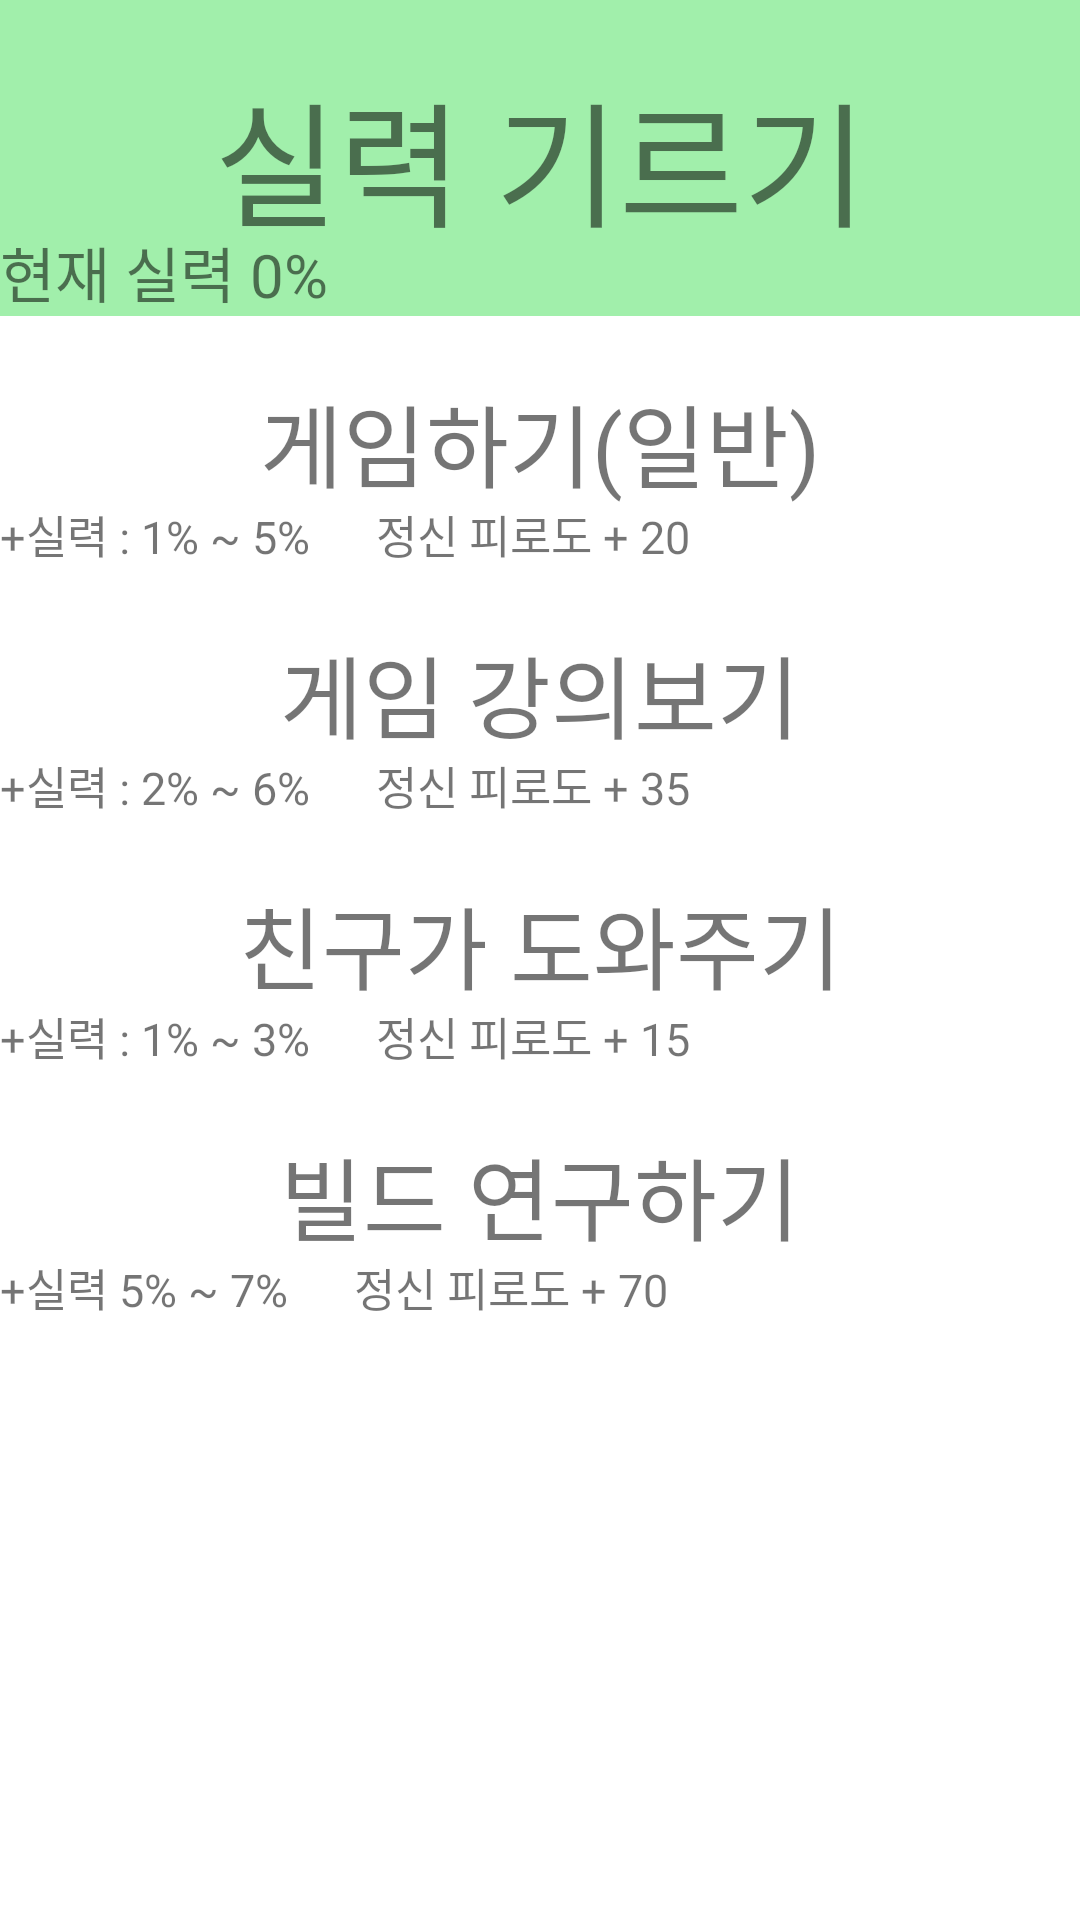

Reconstruct the res/layout file that produces this screen, plus the resources it refers to.
<!-- AndroidManifest.xml: application theme Theme.ProgamerMaker -->
<!-- res/layout/dialog_skill.xml -->
<?xml version="1.0" encoding="utf-8"?>
<LinearLayout xmlns:android="http://schemas.android.com/apk/res/android"
    android:layout_width="match_parent"
    android:layout_height="match_parent"
    android:orientation="vertical"
    android:minWidth="400dp">

    <FrameLayout
        android:layout_width="match_parent"
        android:layout_height="wrap_content">

        <TextView
            android:layout_width="match_parent"
            android:layout_height="wrap_content"
            android:padding="20dp"
            android:text="실력 기르기"
            android:fontFamily="@font/bold"
            android:textSize="@dimen/title"
            android:gravity="center"
            android:background="#A1EFAB"/>
        <TextView
            android:id="@+id/skill_now"
            android:layout_width="match_parent"
            android:layout_height="wrap_content"
            android:layout_gravity="bottom"
            android:textSize="20dp"
            android:text="현재 실력 0%"
            android:fontFamily="@font/light"/>


    </FrameLayout>



    <LinearLayout
        android:layout_width="match_parent"
        android:layout_height="wrap_content"
        android:orientation="vertical">
        
        <FrameLayout
            android:layout_width="match_parent"
            android:layout_height="wrap_content"
            android:layout_weight="1">
            <TextView
                android:id="@+id/skill_play"
                android:layout_width="match_parent"
                android:layout_height="wrap_content"
                android:layout_weight="1"
                android:text="게임하기(일반)"
                android:textSize="@dimen/select"
                android:layout_margin="20dp"
                android:gravity="center"
                android:fontFamily="@font/medium"/>
            <LinearLayout
                android:layout_width="match_parent"
                android:layout_height="wrap_content"
                android:layout_gravity="bottom"
                android:orientation="horizontal">
                <TextView
                    android:layout_width="wrap_content"
                    android:layout_height="wrap_content"
                    android:layout_gravity="bottom"
                    android:text="+실력 : 1% ~ 5%"
                    android:textSize="15dp"
                    android:fontFamily="@font/light"/>
                <TextView
                    android:layout_width="wrap_content"
                    android:layout_height="wrap_content"
                    android:layout_gravity="bottom"
                    android:text="      "
                    android:textSize="15dp"
                    android:fontFamily="@font/light"/>

                <TextView
                    android:layout_width="wrap_content"
                    android:layout_height="wrap_content"
                    android:layout_gravity="bottom"
                    android:text="정신 피로도 + 20"
                    android:textSize="15dp"
                    android:fontFamily="@font/light"/>


            </LinearLayout>
        </FrameLayout>


        <FrameLayout
            android:layout_width="match_parent"
            android:layout_height="wrap_content"
            android:layout_weight="1">

        <TextView
            android:id="@+id/skill_watch"
            android:layout_width="match_parent"
            android:layout_height="wrap_content"
            android:layout_weight="1"
            android:text="게임 강의보기"
            android:textSize="@dimen/select"
            android:layout_margin="20dp"
            android:gravity="center"
            android:fontFamily="@font/medium"/>

            <LinearLayout
                android:layout_width="match_parent"
                android:layout_height="wrap_content"
                android:layout_gravity="bottom"
                android:orientation="horizontal">
                <TextView
                    android:layout_width="wrap_content"
                    android:layout_height="wrap_content"
                    android:layout_gravity="bottom"
                    android:text="+실력 : 2% ~ 6%"
                    android:textSize="15dp"
                    android:fontFamily="@font/light"/>
                <TextView
                    android:layout_width="wrap_content"
                    android:layout_height="wrap_content"
                    android:layout_gravity="bottom"
                    android:text="      "
                    android:textSize="15dp"
                    android:fontFamily="@font/light"/>

                <TextView
                    android:layout_width="wrap_content"
                    android:layout_height="wrap_content"
                    android:layout_gravity="bottom"
                    android:text="정신 피로도 + 35"
                    android:textSize="15dp"
                    android:fontFamily="@font/light"/>


            </LinearLayout>
        </FrameLayout>
        <FrameLayout
            android:layout_width="match_parent"
            android:layout_height="wrap_content"
            android:layout_weight="1">
        <TextView
            android:id="@+id/skill_friend"
            android:layout_width="match_parent"
            android:layout_height="wrap_content"
            android:layout_weight="1"
            android:text="친구가 도와주기"
            android:textSize="@dimen/select"
            android:layout_margin="20dp"
            android:gravity="center"
            android:fontFamily="@font/medium"/>

            <LinearLayout
                android:layout_width="match_parent"
                android:layout_height="wrap_content"
                android:layout_gravity="bottom"
                android:orientation="horizontal">
                <TextView
                    android:layout_width="wrap_content"
                    android:layout_height="wrap_content"
                    android:layout_gravity="bottom"
                    android:text="+실력 : 1% ~ 3%"
                    android:textSize="15dp"
                    android:fontFamily="@font/light"/>
                <TextView
                    android:layout_width="wrap_content"
                    android:layout_height="wrap_content"
                    android:layout_gravity="bottom"
                    android:text="      "
                    android:textSize="15dp"
                    android:fontFamily="@font/light"/>

                <TextView
                    android:layout_width="wrap_content"
                    android:layout_height="wrap_content"
                    android:layout_gravity="bottom"
                    android:text="정신 피로도 + 15"
                    android:textSize="15dp"
                    android:fontFamily="@font/light"/>


            </LinearLayout>
        </FrameLayout>

        <FrameLayout
            android:layout_width="match_parent"
            android:layout_height="wrap_content"
            android:layout_weight="1">
            <TextView
                android:id="@+id/skill_study"
                android:layout_width="match_parent"
                android:layout_height="wrap_content"
                android:layout_weight="1"
                android:text="빌드 연구하기"
                android:textSize="@dimen/select"
                android:layout_margin="20dp"
                android:gravity="center"
                android:fontFamily="@font/medium"/>

            <LinearLayout
                android:layout_width="match_parent"
                android:layout_height="wrap_content"
                android:layout_gravity="bottom"
                android:orientation="horizontal">
                <TextView
                    android:layout_width="wrap_content"
                    android:layout_height="wrap_content"
                    android:layout_gravity="bottom"
                    android:text="+실력 5% ~ 7%"
                    android:textSize="15dp"
                    android:fontFamily="@font/light"/>
                <TextView
                    android:layout_width="wrap_content"
                    android:layout_height="wrap_content"
                    android:layout_gravity="bottom"
                    android:text="      "
                    android:textSize="15dp"
                    android:fontFamily="@font/light"/>

                <TextView
                    android:layout_width="wrap_content"
                    android:layout_height="wrap_content"
                    android:layout_gravity="bottom"
                    android:text="정신 피로도 + 70"
                    android:textSize="15dp"
                    android:fontFamily="@font/light"/>


            </LinearLayout>
        </FrameLayout>

    </LinearLayout>

</LinearLayout>
<!-- resources referenced by this layout -->
<resources>
  <dimen name="select">30dp</dimen>
  <dimen name="title">45dp</dimen>
  <style name="Theme.ProgamerMaker" parent="Theme.MaterialComponents.DayNight.DarkActionBar">
          
          <item name="colorPrimary">@color/purple_500</item>
          <item name="colorPrimaryVariant">@color/purple_700</item>
          <item name="colorOnPrimary">@color/white</item>
          
          <item name="colorSecondary">@color/teal_200</item>
          <item name="colorSecondaryVariant">@color/teal_700</item>
          <item name="colorOnSecondary">@color/black</item>
          
          <item name="android:statusBarColor" tools:targetApi="l">?attr/colorPrimaryVariant</item>
          
          <item name="windowNoTitle">true</item>
      </style>
  <!-- not gathered from this repository: default colours our renderer supplied (Android Studio template values) -->
  <color name="purple_500">#FF6200EE</color>
  <color name="purple_700">#FF3700B3</color>
  <color name="teal_200">#FF03DAC5</color>
  <color name="teal_700">#FF018786</color>
  <color name="black">#FF000000</color>
  <color name="white">#FFFFFFFF</color>
</resources>
